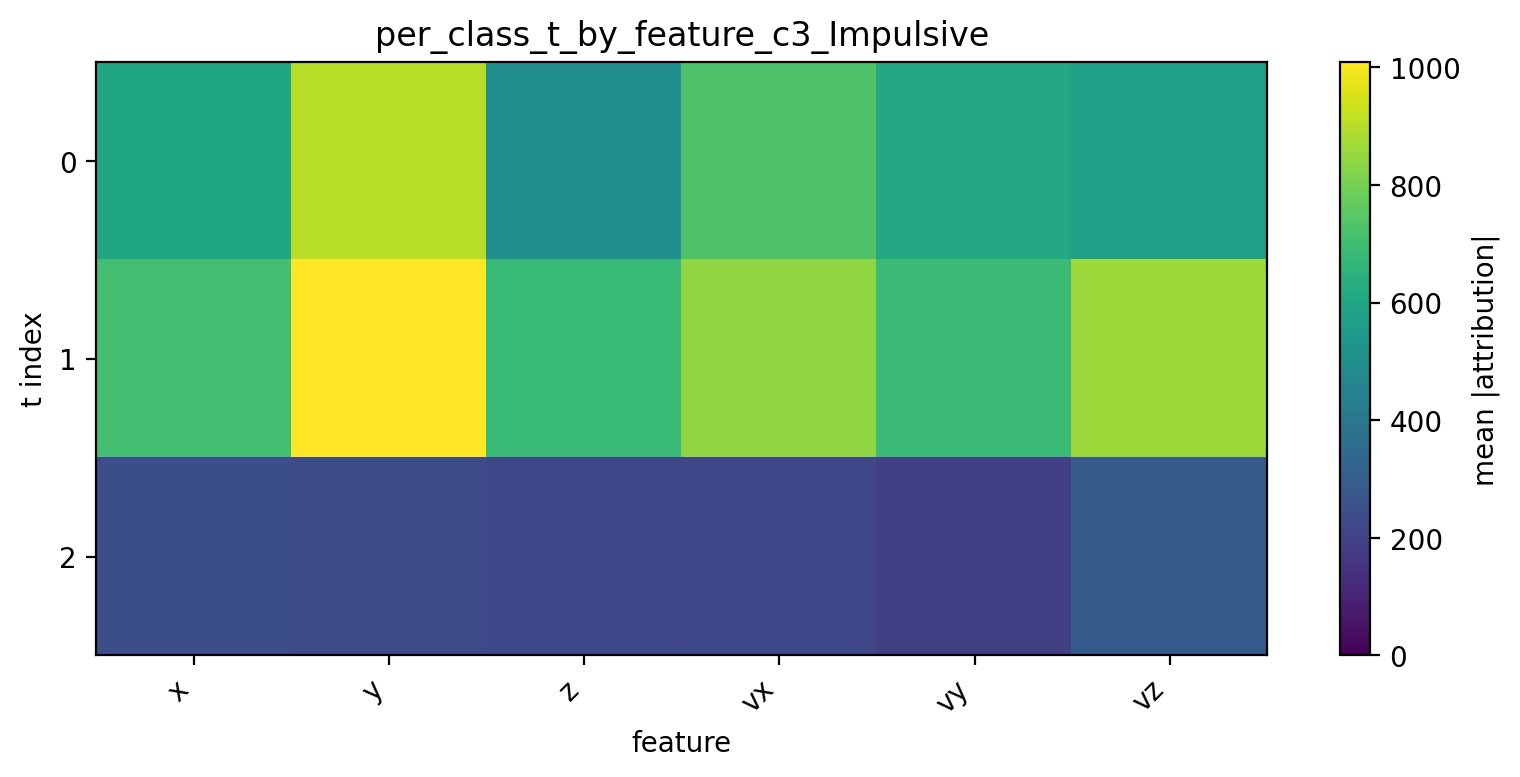

Data behind this chart, as committed beside it:
t, x, y, z, vx, vy, vz
0, 594.3, 901.8, 496.8, 727.4, 607.4, 578.6
1, 707.5, 1009, 680.7, 839.8, 687.9, 861.3
2, 243.3, 234.9, 218.6, 214.9, 191.8, 286.5
